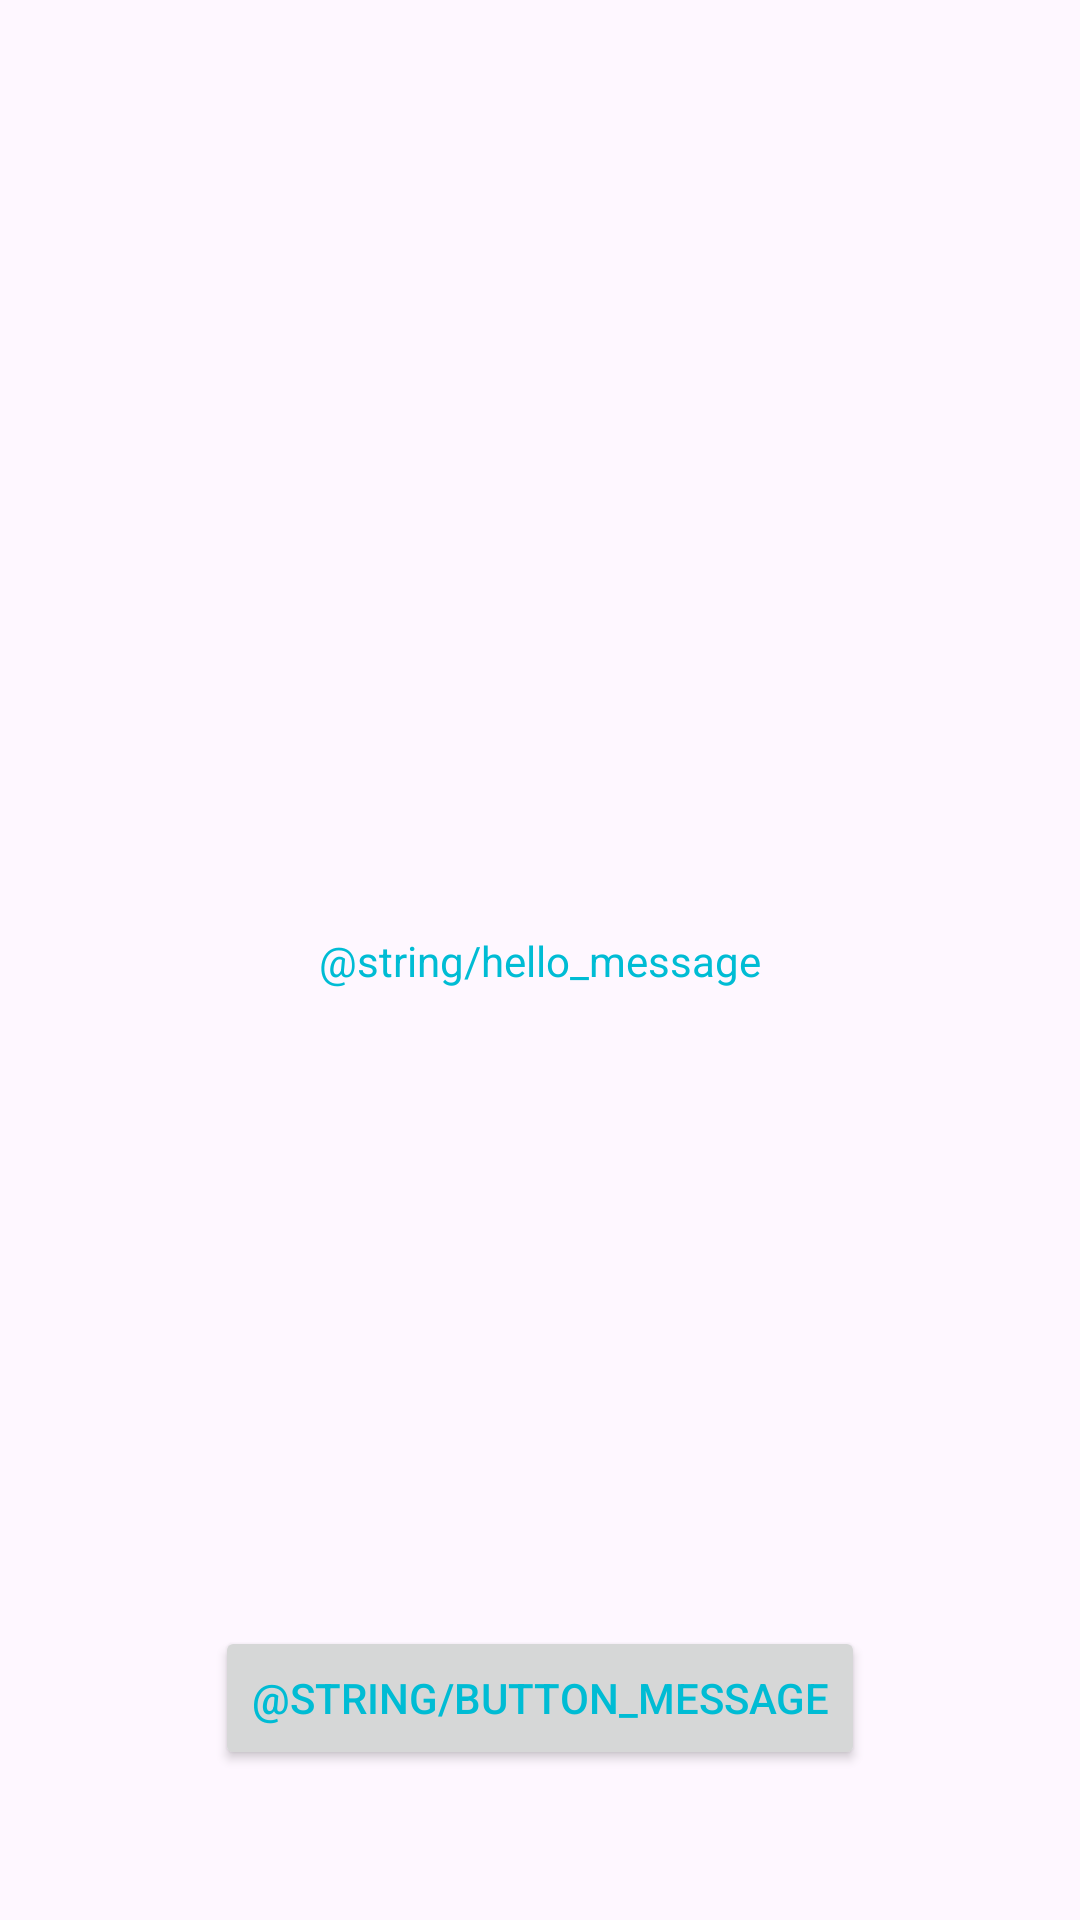

Android layout source for this screen:
<!-- AndroidManifest.xml: application theme Theme.KhansAndroidLabs -->
<!-- res/layout/activity_main.xml -->
<?xml version="1.0" encoding="utf-8"?>
<androidx.constraintlayout.widget.ConstraintLayout xmlns:android="http://schemas.android.com/apk/res/android"
    xmlns:app="http://schemas.android.com/apk/res-auto"
    xmlns:tools="http://schemas.android.com/tools"
    android:layout_width="match_parent"
    android:layout_height="match_parent"
    android:visibility="visible"
    tools:context=".MainActivity">

    <TextView
        android:layout_width="wrap_content"
        android:layout_height="wrap_content"
        android:text="@string/hello_message"
        app:layout_constraintBottom_toBottomOf="parent"
        app:layout_constraintEnd_toEndOf="parent"
        app:layout_constraintStart_toStartOf="parent"
        app:layout_constraintTop_toTopOf="parent" />

    <Button
        android:layout_width="wrap_content"
        android:layout_height="wrap_content"
        android:layout_marginBottom="50dp"
        android:text="@string/button_message"
        app:layout_constraintBottom_toBottomOf="parent"
        app:layout_constraintEnd_toEndOf="parent"
        app:layout_constraintHorizontal_bias="0.5"
        app:layout_constraintStart_toStartOf="parent"></Button>

</androidx.constraintlayout.widget.ConstraintLayout>
<!-- resources referenced by this layout -->
<resources>
  <string name="button_message">مے بٹن حو</string>
  <string name="hello_message">حلو ورلڑ</string>
  <style name="Theme.KhansAndroidLabs" parent="Base.Theme.KhansAndroidLabs" />
  <style name="Base.Theme.KhansAndroidLabs" parent="Theme.Material3.DayNight">
          
          
          <item name="colorPrimary">@color/my_primary</item>
          <item name="colorSecondary">@color/my_secondary</item>
          <item name="android:statusBarColor">@color/my_statusbar</item>
          <item name="android:textColor">@color/my_text</item>
          <item name="windowActionBar">false</item>
          <item name="windowNoTitle">true</item>
      </style>
  <color name="my_primary">#B12D2D</color>
  <color name="my_secondary">#FFEB3B</color>
  <color name="my_statusbar">#4CAF50</color>
  <color name="my_text">#00BCD4</color>
</resources>
